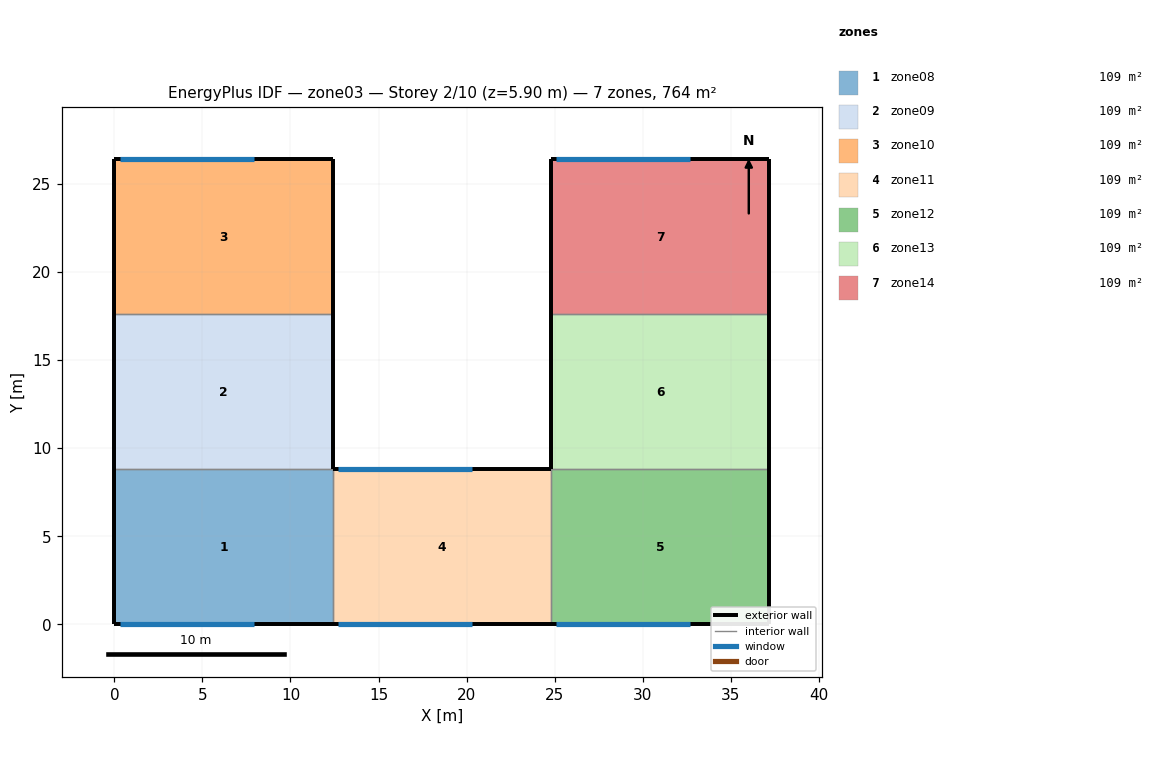
=== STOREY PLAN SPEC (per zone: floor XY polygon, exterior-wall plan segments, windows/doors) ===
zone 1: zone08  (109.1 m²)
  floor: (0.00, 8.80) (12.40, 8.80) (12.40, 0.00) (0.00, 0.00)
  exterior wall: (0.00, 8.80) – (0.00, 0.00)  [8.8 m]
  exterior wall: (0.00, 0.00) – (12.40, 0.00)  [12.4 m]
    window: (0.30, 0.00) – (7.90, 0.00)  [18.2 m²]
  interior walls: 2
zone 2: zone09  (109.1 m²)
  floor: (0.00, 17.60) (12.40, 17.60) (12.40, 8.80) (0.00, 8.80)
  exterior wall: (12.40, 17.60) – (12.40, 8.80)  [8.8 m]
  exterior wall: (0.00, 17.60) – (0.00, 8.80)  [8.8 m]
  interior walls: 2
zone 3: zone10  (109.1 m²)
  floor: (0.00, 26.40) (12.40, 26.40) (12.40, 17.60) (0.00, 17.60)
  exterior wall: (12.40, 26.40) – (12.40, 17.60)  [8.8 m]
  exterior wall: (0.00, 26.40) – (0.00, 17.60)  [8.8 m]
  exterior wall: (12.40, 26.40) – (0.00, 26.40)  [12.4 m]
    window: (0.30, 26.40) – (7.90, 26.40)  [18.2 m²]
  interior walls: 1
zone 4: zone11  (109.1 m²)
  floor: (12.40, 8.80) (24.80, 8.80) (24.80, 0.00) (12.40, 0.00)
  exterior wall: (24.80, 8.80) – (12.40, 8.80)  [12.4 m]
    window: (12.70, 8.80) – (20.30, 8.80)  [18.2 m²]
  exterior wall: (12.40, 0.00) – (24.80, 0.00)  [12.4 m]
    window: (12.70, 0.00) – (20.30, 0.00)  [18.2 m²]
  interior walls: 2
zone 5: zone12  (109.1 m²)
  floor: (24.80, 8.80) (37.20, 8.80) (37.20, 0.00) (24.80, 0.00)
  exterior wall: (37.20, 8.80) – (37.20, 0.00)  [8.8 m]
  exterior wall: (24.80, 0.00) – (37.20, 0.00)  [12.4 m]
    window: (25.10, 0.00) – (32.70, 0.00)  [18.2 m²]
  interior walls: 2
zone 6: zone13  (109.1 m²)
  floor: (24.80, 17.60) (37.20, 17.60) (37.20, 8.80) (24.80, 8.80)
  exterior wall: (37.20, 17.60) – (37.20, 8.80)  [8.8 m]
  exterior wall: (24.80, 17.60) – (24.80, 8.80)  [8.8 m]
  interior walls: 2
zone 7: zone14  (109.1 m²)
  floor: (24.80, 26.40) (37.20, 26.40) (37.20, 17.60) (24.80, 17.60)
  exterior wall: (37.20, 26.40) – (37.20, 17.60)  [8.8 m]
  exterior wall: (24.80, 26.40) – (24.80, 17.60)  [8.8 m]
  exterior wall: (37.20, 26.40) – (24.80, 26.40)  [12.4 m]
    window: (25.10, 26.40) – (32.70, 26.40)  [18.2 m²]
  interior walls: 1

=== DERIVED (storey summary) ===
Building: zone03
Storey: 2 of 10  (floor level z = 5.90 m)
Storey gross floor area: 763.8 m²
Zones on this storey: 7
  - zone08: floor 109.1 m²; exterior wall 21.2 m (125.1 m²); 1 window(s) 18.2 m²; WWR 14.6%
  - zone09: floor 109.1 m²; exterior wall 17.6 m (103.8 m²); WWR 0.0%
  - zone10: floor 109.1 m²; exterior wall 30.0 m (177.0 m²); 1 window(s) 18.2 m²; WWR 10.3%
  - zone11: floor 109.1 m²; exterior wall 24.8 m (146.3 m²); 2 window(s) 36.5 m²; WWR 24.9%
  - zone12: floor 109.1 m²; exterior wall 21.2 m (125.1 m²); 1 window(s) 18.2 m²; WWR 14.6%
  - zone13: floor 109.1 m²; exterior wall 17.6 m (103.8 m²); WWR 0.0%
  - zone14: floor 109.1 m²; exterior wall 30.0 m (177.0 m²); 1 window(s) 18.2 m²; WWR 10.3%
Zone adjacency: (none detected)